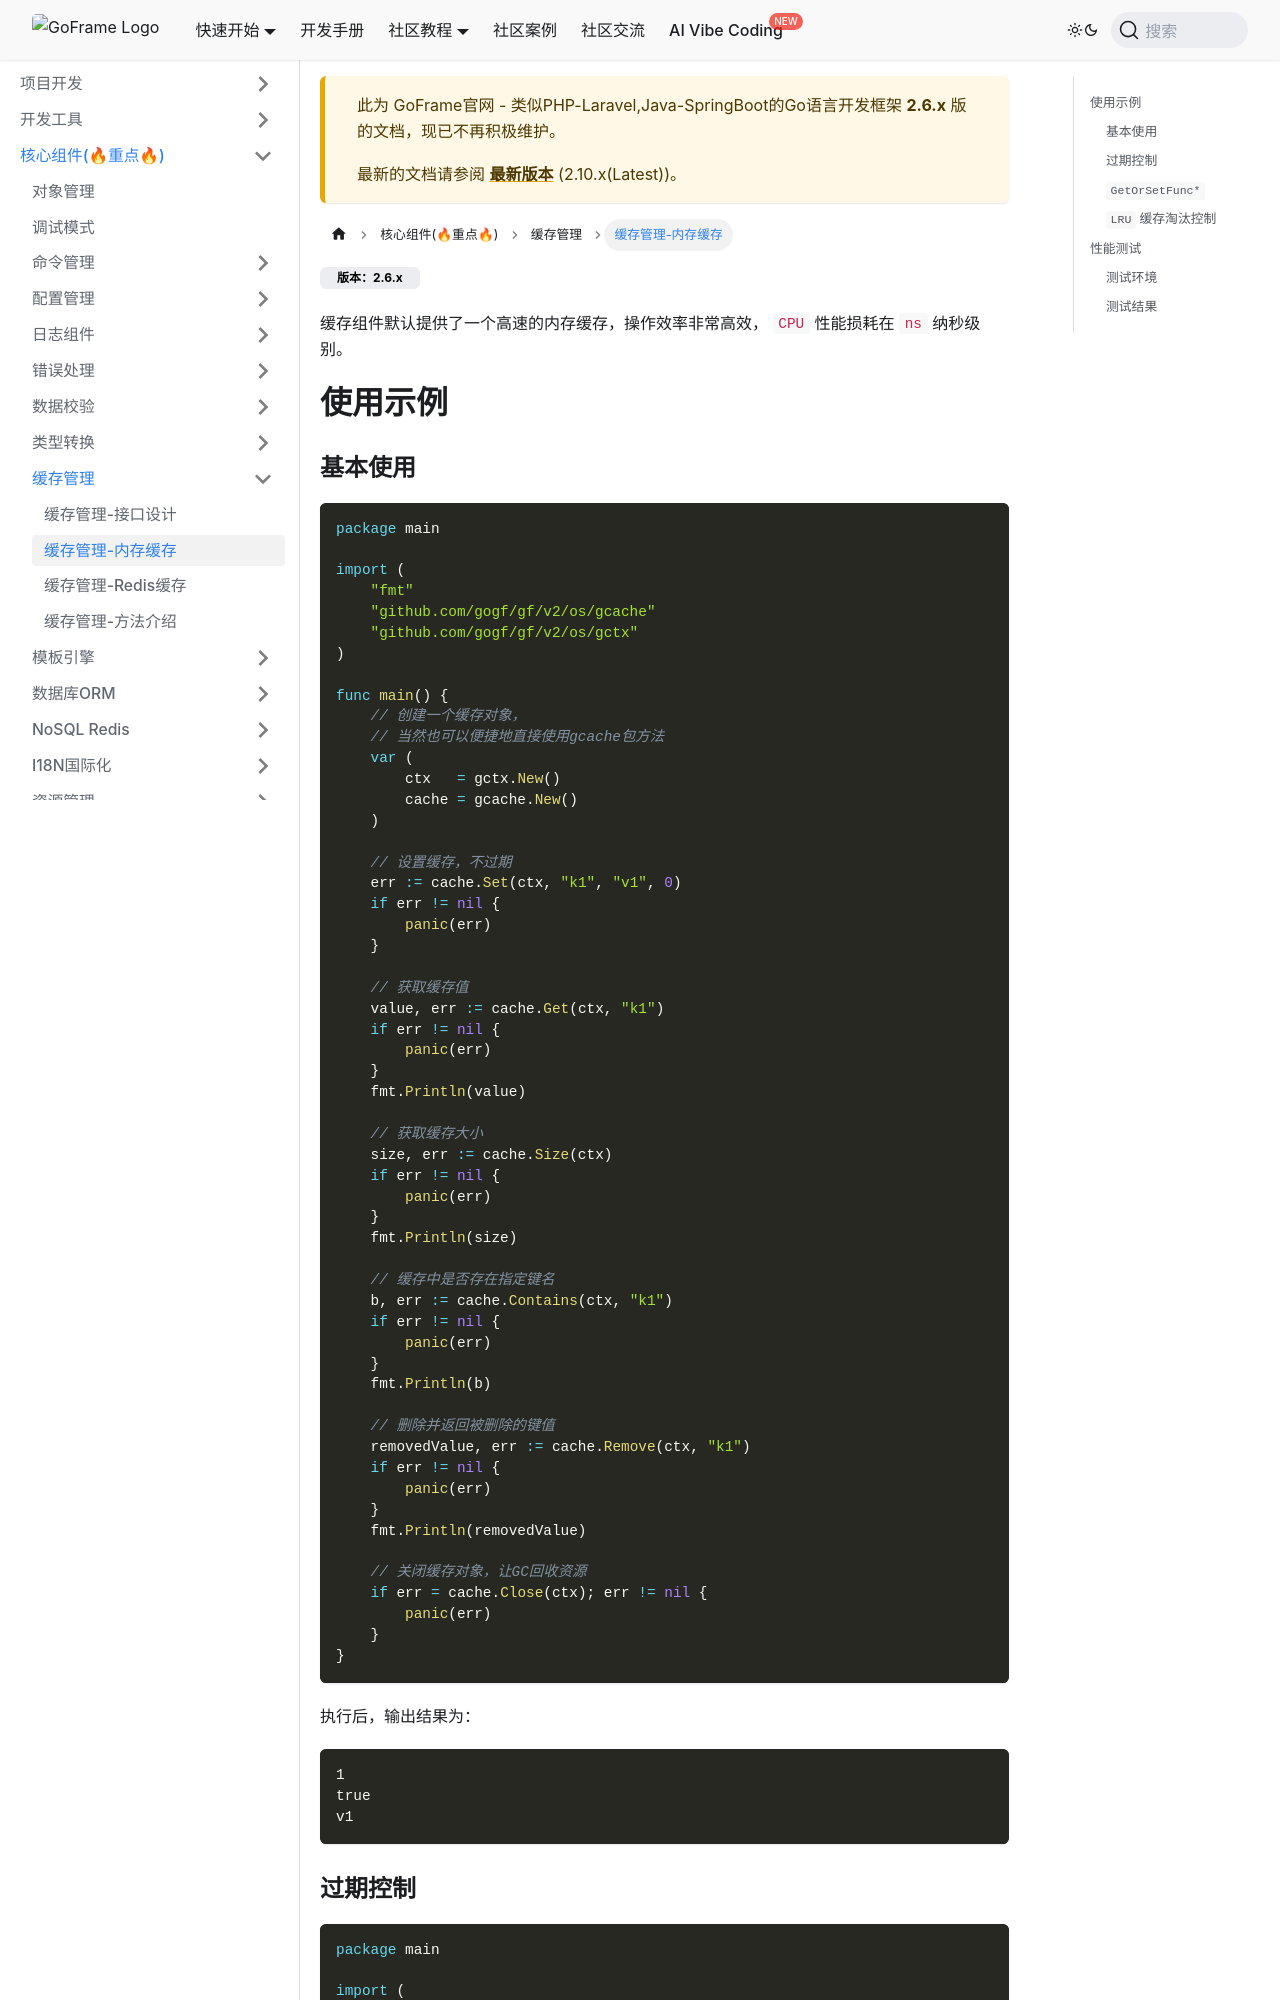

repository: gogf/gf-site · page: 2.6.x/核心组件/缓存管理/缓存管理-内存缓存.html · generator: docusaurus

---
slug: '/docs/core/gcache-memory'
title: '缓存管理-内存缓存'
sidebar_position: 1
hide_title: true
keywords: [GoFrame,GoFrame框架,缓存管理,内存缓存,高效缓存,gcache,Go语言,性能优化,LRU淘汰,并发控制]
description: '全面介绍`GoFrame`框架高速内存缓存组件`gcache`的使用方法。该缓存组件操作效率极高，`CPU`性能损耗在纳秒级别。讲解基本使用方法包括设置缓存、获取缓存值、删除键值、关闭缓存对象等操作。详细演示过期控制功能，如`SetIfNotExist`、`GetOrSet`等方法的使用。介绍`GetOrSetFunc`函数在并发场景下的高效执行机制，以及`LRU`缓存淘汰控制的配置和使用。'
---

缓存组件默认提供了一个高速的内存缓存，操作效率非常高效，`CPU`性能损耗在`ns`纳秒级别。

## 使用示例

### 基本使用

```go
package main

import (
    "fmt"
    "github.com/gogf/gf/v2/os/gcache"
    "github.com/gogf/gf/v2/os/gctx"
)

func main() {
    // 创建一个缓存对象，
    // 当然也可以便捷地直接使用gcache包方法
    var (
        ctx   = gctx.New()
        cache = gcache.New()
    )

    // 设置缓存，不过期
    err := cache.Set(ctx, "k1", "v1", 0)
    if err != nil {
        panic(err)
    }

    // 获取缓存值
    value, err := cache.Get(ctx, "k1")
    if err != nil {
        panic(err)
    }
    fmt.Println(value)

    // 获取缓存大小
    size, err := cache.Size(ctx)
    if err != nil {
        panic(err)
    }
    fmt.Println(size)

    // 缓存中是否存在指定键名
    b, err := cache.Contains(ctx, "k1")
    if err != nil {
        panic(err)
    }
    fmt.Println(b)

    // 删除并返回被删除的键值
    removedValue, err := cache.Remove(ctx, "k1")
    if err != nil {
        panic(err)
    }
    fmt.Println(removedValue)

    // 关闭缓存对象，让GC回收资源
    if err = cache.Close(ctx); err != nil {
        panic(err)
    }
}
```

执行后，输出结果为：

```v1
1
true
v1
```
